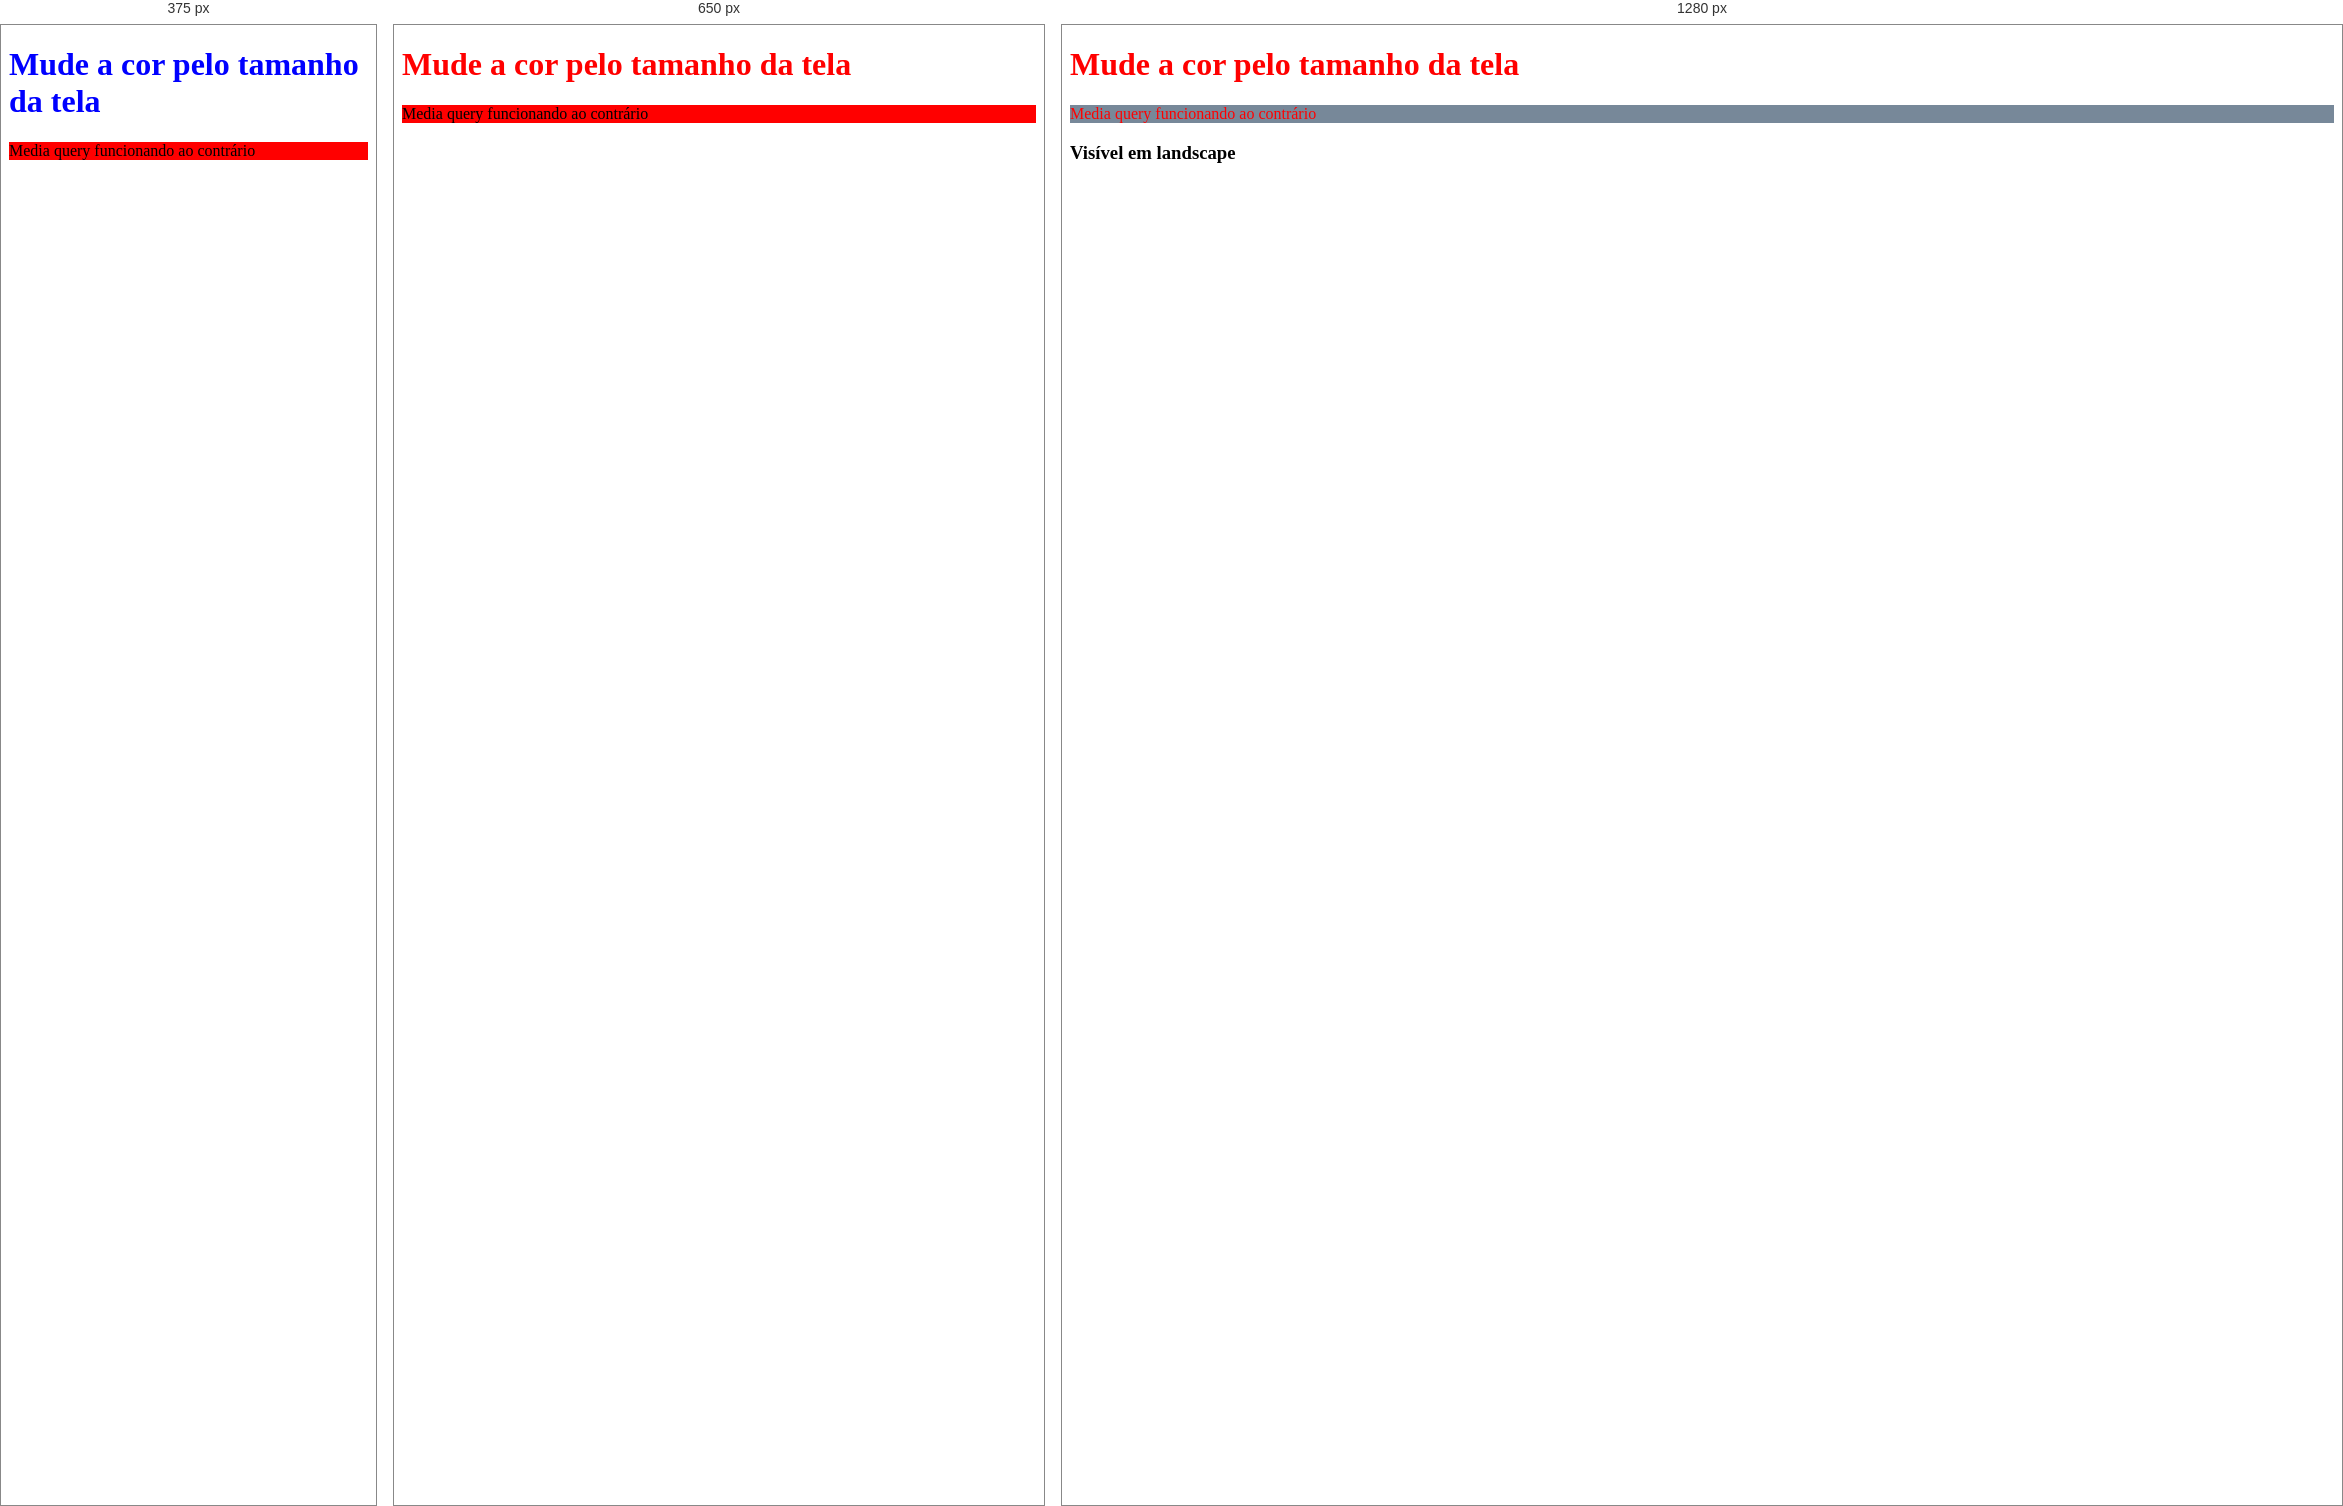
Rendered at 375 px, 650 px and 1280 px, left to right.

<!-- file: index.html -->
<!DOCTYPE html>
<html lang="en">
<head>
    <meta charset="UTF-8">
    <!-- 1 - Meta tag de responsividade -->
    <meta name="viewport" content="width=device-width, initial-scale=1.0">
    <title>RESPONSIVIDADE</title>
    <link rel="stylesheet" href="CSS/styles.CSS">
</head>
<body>
 <!-- 2 - Media query -->
  <h1>Mude a cor pelo tamanho da tela</h1>
  <!-- 3 - min width-->
   <p>Media query funcionando ao contrário</p>
   <!-- 4 - landscape -->
    <h3>Visível em landscape</h3>
 </body>
</html>

/* @media block from CSS/styles.CSS */
@media screen and (max-width: 500px) {
    h1 {
     color: blue;
    }
}

/* @media block from CSS/styles.CSS */
@media screen  and (min-width: 800px) {
p {
   background-color: #789;
   color:  red;
  }
}